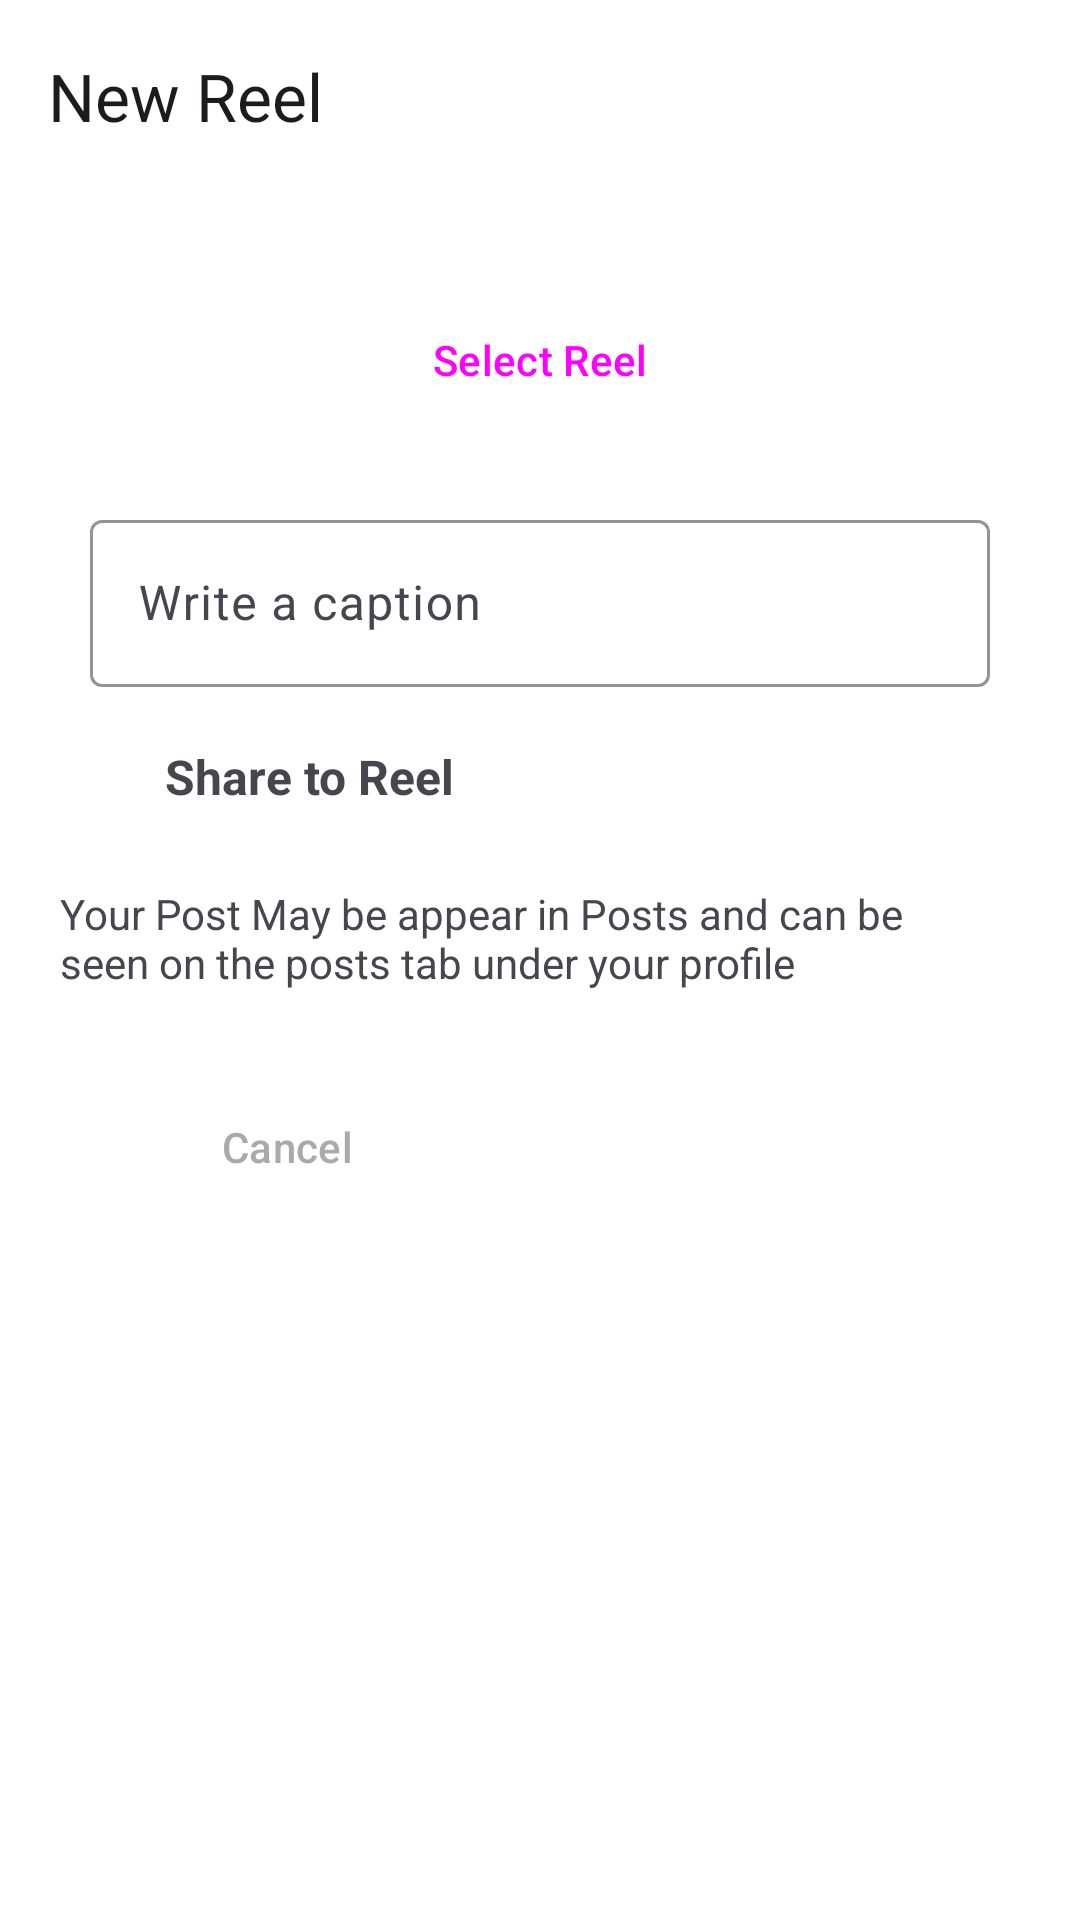

Produce the Android XML layout that renders to this screen, including the resource entries it uses.
<!-- AndroidManifest.xml: application theme Theme.InstagramCloneApp -->
<!-- res/layout/activity_reels.xml -->
<?xml version="1.0" encoding="utf-8"?>
<androidx.constraintlayout.widget.ConstraintLayout xmlns:android="http://schemas.android.com/apk/res/android"
    xmlns:app="http://schemas.android.com/apk/res-auto"
    xmlns:tools="http://schemas.android.com/tools"
    android:layout_width="match_parent"
    android:layout_height="match_parent"
    android:background="@color/white"
    tools:context=".Post.ReelsActivity">

    <com.google.android.material.appbar.MaterialToolbar
        android:id="@+id/materialToolbar"
        android:layout_width="match_parent"
        android:layout_height="wrap_content"
        android:background="@color/white"
        android:minHeight="?attr/actionBarSize"
        android:theme="?attr/actionBarTheme"
        app:layout_constraintEnd_toEndOf="parent"
        app:layout_constraintStart_toStartOf="parent"
        app:layout_constraintTop_toTopOf="parent"
        app:title="New Reel" />

    <Button
        android:id="@+id/iv_select_video"
        style="@style/Widget.Material3.Button.OutlinedButton"
        android:layout_width="300dp"
        android:layout_height="wrap_content"
        android:layout_marginTop="32dp"
        android:text="@string/select_reel"
        app:layout_constraintEnd_toEndOf="@+id/materialToolbar"
        app:layout_constraintStart_toStartOf="parent"
        app:layout_constraintTop_toBottomOf="@+id/materialToolbar" />

    <com.google.android.material.textfield.TextInputLayout
        android:id="@+id/tv_caption"
        android:layout_width="0dp"
        android:layout_height="wrap_content"
        android:layout_marginTop="24dp"
        app:boxStrokeColor="@color/pink"
        app:layout_constraintEnd_toEndOf="@+id/iv_select_video"
        app:layout_constraintHorizontal_bias="0.243"
        app:layout_constraintStart_toStartOf="@+id/iv_select_video"
        app:layout_constraintTop_toBottomOf="@+id/iv_select_video">

        <com.google.android.material.textfield.TextInputEditText
            android:layout_width="match_parent"
            android:layout_height="wrap_content"
            android:hint="@string/write_a_caption"
            android:visibility="visible" />
    </com.google.android.material.textfield.TextInputLayout>

    <LinearLayout
        android:id="@+id/post"
        android:layout_width="match_parent"
        android:layout_height="wrap_content"
        android:layout_margin="10dp"
        android:orientation="horizontal"
        app:layout_constraintEnd_toEndOf="parent"
        app:layout_constraintStart_toStartOf="parent"
        app:layout_constraintTop_toBottomOf="@+id/tv_caption">

        <ImageView
            android:id="@+id/iv_reel"
            android:layout_width="40dp"
            android:layout_height="40dp"
            android:padding="5dp"
            android:src="@drawable/reels" />

        <TextView
            android:id="@+id/textPost"
            android:layout_width="0dp"
            android:layout_height="40dp"
            android:layout_marginLeft="5dp"
            android:layout_weight="1"
            android:gravity="center_vertical"
            android:text="@string/share_to_reel"
            android:textSize="16sp"
            android:textStyle="bold" />
    </LinearLayout>

    <TextView
        android:id="@+id/textView2"
        android:layout_width="0dp"
        android:layout_height="wrap_content"
        android:layout_marginTop="16dp"
        android:paddingLeft="20dp"
        android:paddingRight="40dp"
        android:text="@string/your_post_may_be_appear_in_posts_and_can_be_seen_on_the_posts_tab_under_your_profile"
        app:layout_constraintEnd_toEndOf="parent"
        app:layout_constraintStart_toStartOf="parent"
        app:layout_constraintTop_toBottomOf="@+id/post" />

    <LinearLayout
        android:layout_width="match_parent"
        android:layout_height="wrap_content"
        android:layout_marginTop="8dp"
        android:orientation="horizontal"
        android:padding="10dp"
        app:layout_constraintTop_toBottomOf="@+id/textView2">

        <Button
            android:id="@+id/cancel_button"
            android:layout_width="wrap_content"
            android:layout_height="wrap_content"
            android:layout_margin="10dp"
            android:layout_weight="1"
            app:strokeColor="@color/pink"
            android:text="@string/cancel"
            android:textColor="@android:color/darker_gray"
            style="@style/Widget.Material3.Button.OutlinedButton"/>

        <Button
            android:id="@+id/post_button"
            android:layout_width="wrap_content"
            android:layout_height="wrap_content"
            android:layout_margin="10dp"
            android:layout_weight="1"
            android:backgroundTint="@color/blue"
            android:text="@string/post"
            android:textColor="@color/white"
            style="@style/Widget.Material3.Button.OutlinedButton"/>
    </LinearLayout>

</androidx.constraintlayout.widget.ConstraintLayout>
<!-- resources referenced by this layout -->
<resources>
  <color name="blue">#1E88E5</color>
  <color name="pink">#E91E63</color>
  <color name="white">#FFFFFFFF</color>
  <string name="cancel">Cancel</string>
  <string name="post">Post</string>
  <string name="select_reel">Select Reel</string>
  <string name="share_to_reel">Share to Reel</string>
  <string name="write_a_caption">Write a caption</string>
  <string name="your_post_may_be_appear_in_posts_and_can_be_seen_on_the_posts_tab_under_your_profile">Your Post May be appear in Posts and can be seen on the posts tab under your profile</string>
  <style name="Theme.InstagramCloneApp" parent="Base.Theme.InstagramCloneApp" />
  <style name="Base.Theme.InstagramCloneApp" parent="Theme.Material3.DayNight.NoActionBar">
          
          
          <item name="android:statusBarColor">@android:color/transparent</item>
      </style>
</resources>
